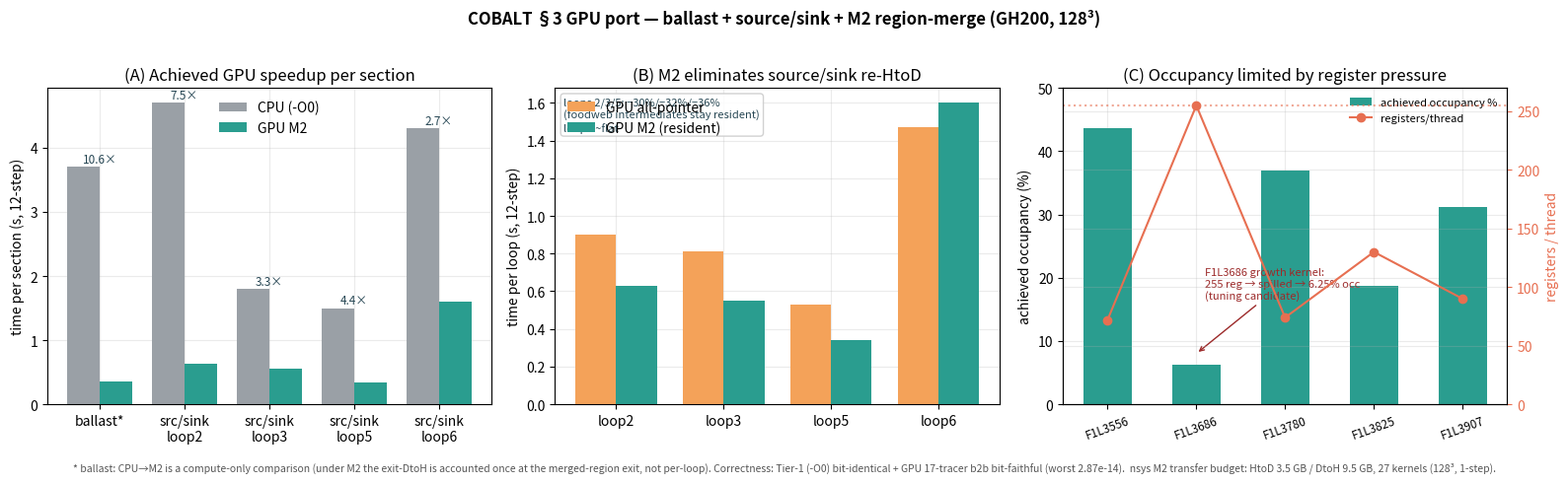

This figure's Python source:
#!/usr/bin/env python3
"""Generate §3 (ballast + source/sink + M2) consolidation figures from measured data.
Data sources: profiling/S3_CONSOLIDATION.md (per-loop timing, nsys transfer) + consol ncu run.
All numbers are measured; honest annotations where a comparison is confounded."""
import matplotlib; matplotlib.use('Agg')
import matplotlib.pyplot as plt
import numpy as np

C_CPU, C_AP, C_M2 = '#9aa0a6', '#f4a259', '#2a9d8f'   # cpu / all-pointer / M2
plt.rcParams.update({'font.size': 10, 'axes.grid': True, 'grid.alpha': 0.25, 'axes.axisbelow': True})

fig, ax = plt.subplots(1, 3, figsize=(16, 4.8))
fig.suptitle('COBALT §3 GPU port — ballast + source/sink + M2 region-merge (GH200, 128³)', fontweight='bold')

# ---- Panel A: achieved GPU speedup per section (CPU vs GPU-M2) ----
secs   = ['ballast*', 'src/sink\nloop2', 'src/sink\nloop3', 'src/sink\nloop5', 'src/sink\nloop6']
cpu    = [3.7, 4.7, 1.8, 1.5, 4.3]
m2     = [0.35, 0.63, 0.55, 0.34, 1.60]
x = np.arange(len(secs)); w = 0.38
ax[0].bar(x-w/2, cpu, w, label='CPU (-O0)', color=C_CPU)
ax[0].bar(x+w/2, m2,  w, label='GPU M2',    color=C_M2)
for xi, (c, m) in enumerate(zip(cpu, m2)):
    ax[0].annotate(f'{c/m:.1f}×', (xi, max(c, m)), textcoords='offset points', xytext=(0, 3),
                   ha='center', fontsize=8.5, color='#264653')
ax[0].set_xticks(x); ax[0].set_xticklabels(secs); ax[0].set_ylabel('time per section (s, 12-step)')
ax[0].set_title('(A) Achieved GPU speedup per section'); ax[0].legend(frameon=False)

# ---- Panel B: M2 re-HtoD elimination (all-pointer -> M2), source/sink loops ----
ss   = ['loop2', 'loop3', 'loop5', 'loop6']
ap   = [0.90, 0.81, 0.53, 1.47]
m2ss = [0.63, 0.55, 0.34, 1.60]
xb = np.arange(len(ss))
ax[1].bar(xb-w/2, ap,   w, label='GPU all-pointer', color=C_AP)
ax[1].bar(xb+w/2, m2ss, w, label='GPU M2 (resident)', color=C_M2)
ax[1].set_xticks(xb); ax[1].set_xticklabels(ss); ax[1].set_ylabel('time per loop (s, 12-step)')
ax[1].set_title('(B) M2 eliminates source/sink re-HtoD'); ax[1].legend(frameon=False)
ax[1].annotate('loops 2/3/5: −30%/−32%/−36%\n(foodweb intermediates stay resident)\nloop6 ~flat',
               (0.02, 0.97), xycoords='axes fraction', va='top', fontsize=8, color='#264653',
               bbox=dict(boxstyle='round', fc='white', ec='#cccccc', alpha=0.9))

# ---- Panel C: source/sink kernel occupancy vs register pressure (ncu --set basic) ----
ker  = ['F1L3556', 'F1L3686', 'F1L3780', 'F1L3825', 'F1L3907']
regs = [72, 255, 74, 130, 90]
occ  = [43.6, 6.25, 37.0, 18.7, 31.1]
xc = np.arange(len(ker))
b = ax[2].bar(xc, occ, 0.55, color=C_M2, label='achieved occupancy %')
ax[2].set_xticks(xc); ax[2].set_xticklabels(ker, rotation=20, fontsize=8.5)
ax[2].set_ylabel('achieved occupancy (%)'); ax[2].set_ylim(0, 50)
ax[2].set_title('(C) Occupancy limited by register pressure')
ax2 = ax[2].twinx(); ax2.plot(xc, regs, 'o-', color='#e76f51', label='registers/thread')
ax2.set_ylabel('registers / thread', color='#e76f51'); ax2.set_ylim(0, 270)
ax2.axhline(255, ls=':', color='#e76f51', alpha=0.6)
ax2.tick_params(axis='y', colors='#e76f51')
ax[2].annotate('F1L3686 growth kernel:\n255 reg → spilled → 6.25% occ\n(tuning candidate)',
               (1, 8), textcoords='offset points', xytext=(6, 40), fontsize=8, color='#9c2a2a',
               arrowprops=dict(arrowstyle='->', color='#9c2a2a'))
h1, l1 = ax[2].get_legend_handles_labels(); h2, l2 = ax2.get_legend_handles_labels()
ax[2].legend(h1+h2, l1+l2, frameon=False, loc='upper right', fontsize=8)

fig.text(0.5, 0.004, '* ballast: CPU→M2 is a compute-only comparison (under M2 the exit-DtoH is accounted once at the '
         'merged-region exit, not per-loop). Correctness: Tier-1 (-O0) bit-identical + GPU 17-tracer b2b bit-faithful '
         '(worst 2.87e-14).  nsys M2 transfer budget: HtoD 3.5 GB / DtoH 9.5 GB, 27 kernels (128³, 1-step).',
         ha='center', fontsize=7.5, color='#555555')
fig.tight_layout(rect=[0, 0.03, 1, 0.96])
out = 's3_consolidation_figures.png'
fig.savefig(out, dpi=150, bbox_inches='tight')
print('wrote', out)
